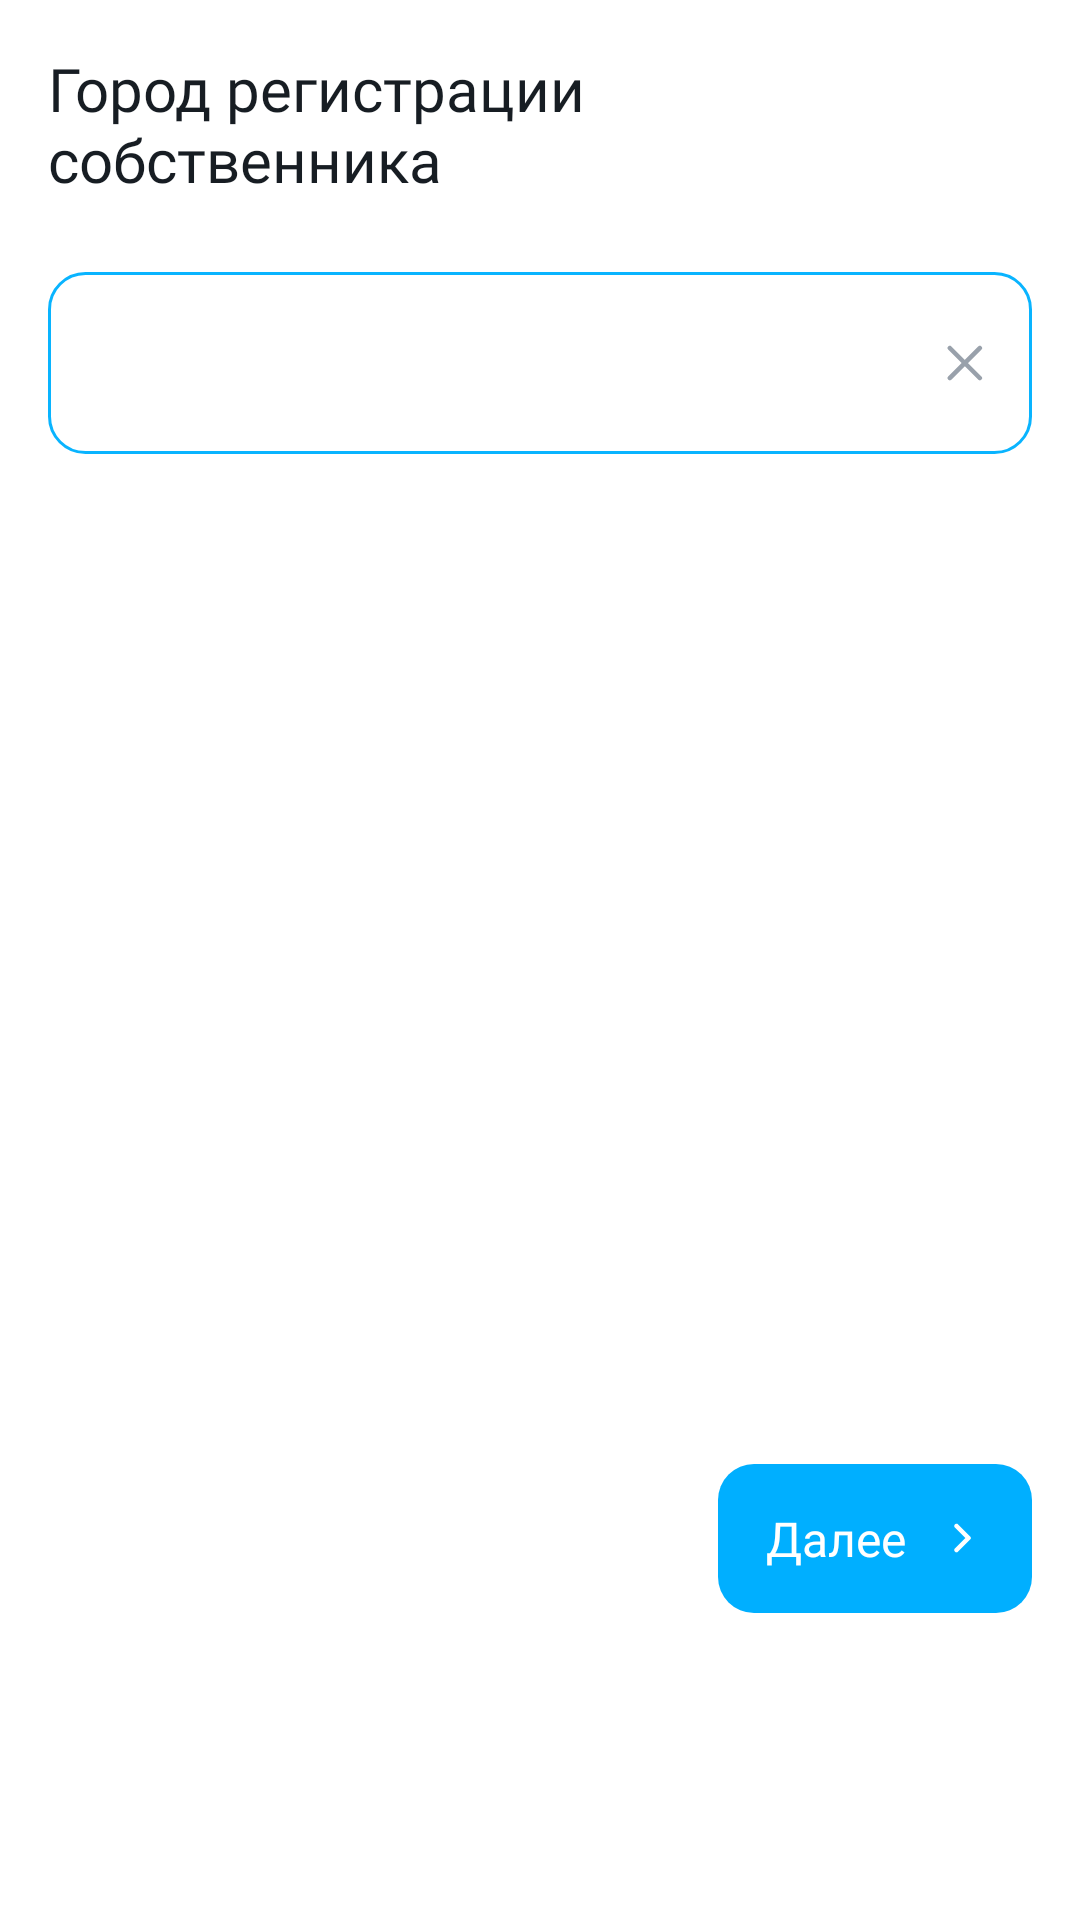

Produce the Android XML layout that renders to this screen, including the resource entries it uses.
<!-- AndroidManifest.xml: application theme Theme.OsagoSravni -->
<!-- res/layout/fragment_bottom_sheet.xml -->
<?xml version="1.0" encoding="utf-8"?>
<androidx.constraintlayout.widget.ConstraintLayout xmlns:android="http://schemas.android.com/apk/res/android"
    xmlns:tools="http://schemas.android.com/tools"
    xmlns:app="http://schemas.android.com/apk/res-auto"
    android:layout_width="match_parent"
    android:layout_height="wrap_content"
    android:padding="16dp"
    tools:context=".presentation.view.BottomSheetFragment">

    <TextView
        android:id="@+id/title_tv"
        android:layout_width="wrap_content"
        android:layout_height="wrap_content"
        android:text="@string/input_item_hint_text"
        android:textColor="@color/dark_100"
        android:maxEms="13"
        android:textSize="20sp"
        android:fontFamily="@font/sf_pro_semibold"
        app:layout_constraintLeft_toLeftOf="parent"
        app:layout_constraintTop_toTopOf="parent"/>

    <EditText
        android:id="@+id/input_et"
        android:layout_width="match_parent"
        android:layout_height="wrap_content"
        android:layout_marginTop="24dp"
        android:paddingHorizontal="16dp"
        android:paddingVertical="19dp"
        android:textColor="@color/dark_100"
        android:textSize="17sp"
        android:inputType="number"
        android:textCursorDrawable="@drawable/edit_text_cursor_drawable"
        android:drawableEnd="@drawable/ic_cross"
        android:textColorHint="@color/not_understand"
        android:background="@drawable/rounded_edit_text"
        app:layout_constraintTop_toBottomOf="@id/title_tv">
        <requestFocus />
    </EditText>


    <androidx.appcompat.widget.AppCompatButton
        android:id="@+id/next_btn"
        android:layout_width="wrap_content"
        android:layout_height="wrap_content"
        android:text="@string/next_btn"
        android:textColor="@color/white"
        android:fontFamily="@font/roboto_medium"
        android:background="@drawable/continue_btn"
        android:textAllCaps="false"
        android:textSize="16sp"
        android:paddingEnd="20dp"
        android:paddingStart="16dp"
        android:paddingVertical="14dp"
        android:drawablePadding="16dp"
        android:layout_marginTop="250dp"
        android:drawableEnd="@drawable/ic_right_arrow"
        style="?android:attr/borderlessButtonStyle"
        app:layout_constraintRight_toRightOf="parent"
        app:layout_constraintBottom_toBottomOf="parent"
        app:layout_constraintTop_toBottomOf="@id/input_et"/>

    <ImageButton
        android:id="@+id/back_btn"
        android:layout_width="wrap_content"
        android:layout_height="wrap_content"
        android:background="@drawable/back_btn"
        android:src="@drawable/ic_back_arrow"
        android:layout_marginTop="200dp"
        android:paddingHorizontal="21dp"
        android:paddingVertical="18dp"
        android:visibility="invisible"
        app:layout_constraintLeft_toLeftOf="parent"
        app:layout_constraintBottom_toBottomOf="@id/next_btn"/>

</androidx.constraintlayout.widget.ConstraintLayout>
<!-- resources referenced by this layout -->
<resources>
  <color name="dark_100">#171D23</color>
  <color name="not_understand">#9aa2ad</color>
  <color name="white">#FFFFFFFF</color>
  <!-- drawable back_btn (drawable) -->
  <?xml version="1.0" encoding="utf-8"?>
  <shape xmlns:android="http://schemas.android.com/apk/res/android"
      android:shape="rectangle">
      <corners android:radius="12dp"/>
      <solid android:color="@color/white"/>
      <stroke android:color="@color/grey_btn" android:width="1dp"/>
  </shape>
  <!-- drawable continue_btn (drawable) -->
  <?xml version="1.0" encoding="utf-8"?>
  <shape xmlns:android="http://schemas.android.com/apk/res/android"
      android:shape="rectangle">
      <corners android:radius="12dp"/>
      <solid android:color="@color/blue_"/>
  </shape>
  <!-- drawable edit_text_cursor_drawable (drawable) -->
  <?xml version="1.0" encoding="utf-8"?>
  <shape xmlns:android="http://schemas.android.com/apk/res/android" >
      <size android:width="2dp" />
      <solid android:color="@color/dark_100"  />
  </shape>
  <!-- drawable ic_back_arrow (drawable) -->
  <vector xmlns:android="http://schemas.android.com/apk/res/android"
      android:width="21dp"
      android:height="21dp"
      android:viewportWidth="21"
      android:viewportHeight="21">
    <path
        android:pathData="M12.8416,5.0068L7.8415,10.0068L12.8416,15.0068"
        android:strokeLineJoin="round"
        android:strokeWidth="1.5"
        android:fillColor="#00000000"
        android:strokeColor="#00AFFF"
        android:strokeLineCap="round"/>
  </vector>
  <!-- drawable ic_right_arrow (drawable) -->
  <vector xmlns:android="http://schemas.android.com/apk/res/android"
      android:width="6dp"
      android:height="10dp"
      android:viewportWidth="6"
      android:viewportHeight="10">
    <path
        android:pathData="M0.8416,9.0068L4.8415,5.0068L0.8416,1.0068"
        android:strokeLineJoin="round"
        android:strokeWidth="1.5"
        android:fillColor="#00000000"
        android:strokeColor="#ffffff"
        android:strokeLineCap="round"/>
  </vector>
  <!-- drawable rounded_edit_text (drawable) -->
  <?xml version="1.0" encoding="utf-8"?>
  <shape xmlns:android="http://schemas.android.com/apk/res/android"
      android:shape="rectangle">
      <corners android:radius="12dp"/>
      <solid android:color="@color/white"/>
      <stroke android:color="@color/blue_100" android:width="1dp"/>
  </shape>
  <string name="input_item_hint_text">Город регистрации собственника</string>
  <string name="next_btn">Далее</string>
  <color name="grey_btn">#D8E4EB</color>
  <color name="blue_">#00AFFF</color>
  <color name="blue_100">#09B4FF</color>
  <color name="purple_500">#FF6200EE</color>
  <color name="purple_700">#FF3700B3</color>
  <color name="teal_200">#FF03DAC5</color>
  <color name="teal_700">#FF018786</color>
  <color name="black">#FF000000</color>
  <style name="Style.BottomDialog" parent="ThemeOverlay.MaterialComponents.BottomSheetDialog">
          <item name="bottomSheetStyle">@style/Widget.BottomDialog.BottomSheet</item>
          <item name="android:windowSoftInputMode">adjustResize|stateVisible</item>
      </style>
  <style name="Widget.BottomDialog.BottomSheet" parent="Widget.Design.BottomSheet.Modal">
          <item name="android:background">@drawable/rounded_top</item>
      </style>
  <!-- drawable rounded_top (drawable) -->
  <?xml version="1.0" encoding="utf-8"?>
  <shape xmlns:android="http://schemas.android.com/apk/res/android"
      android:shape="rectangle">
      <corners
          android:topLeftRadius="12dp"
          android:topRightRadius="12dp" />
      <solid android:color="@color/white"/>
  </shape>
</resources>
